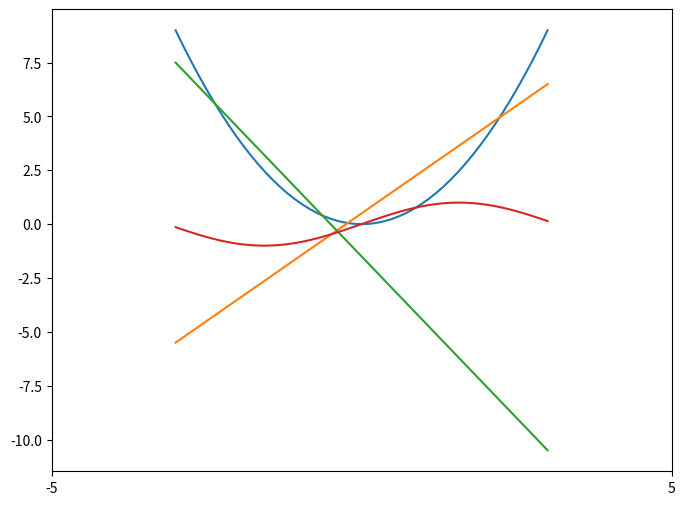

This figure's Python source:
import numpy as np
import matplotlib.pyplot as plt
x = np.linspace(-3, 3, 51)
y1 = x ** 2
y2 = 2 * x + 0.5
y3 = -3 * x - 1.5
y4 = np.sin(x)
fig, ax = plt.subplots()
plt.figure(figsize=(8, 6))
plt.plot(x, y1)
plt.plot(x, y2)
plt.plot(x, y3)
plt.plot(x, y4)
plt.xticks([-5, 5])
plt.show()
